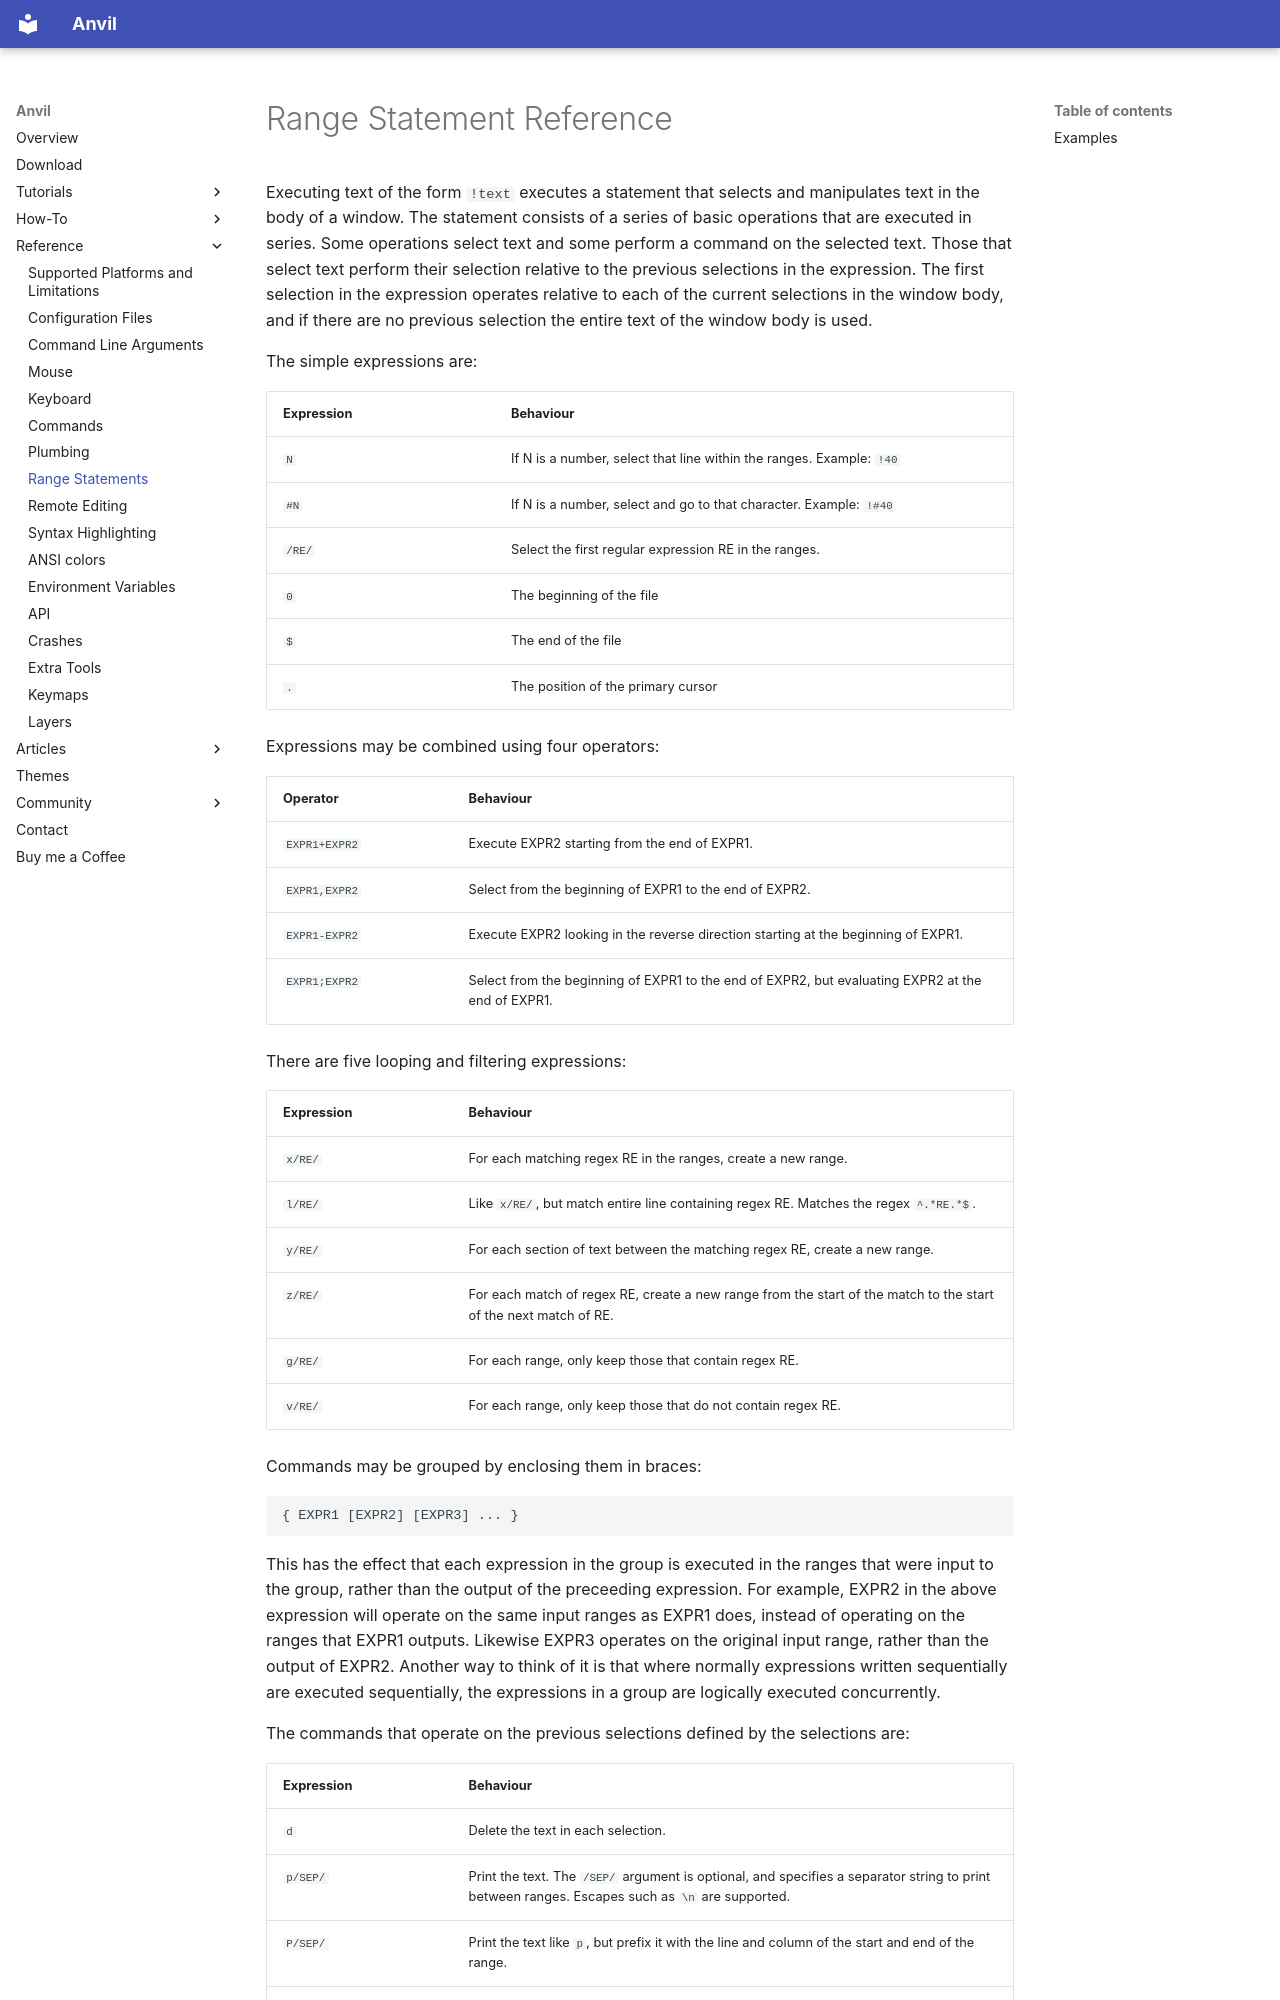

repository: komidore64/anvil-doc · page: reference/range-statements/index.html · generator: mkdocs

# Range Statement Reference

Executing text of the form `!text` executes a statement that selects and manipulates text in the body of a window. The statement consists of a series of basic operations that are executed in series. Some operations select text and some perform a command on the selected text. Those that select text perform their selection relative to the previous selections in the expression. The first selection in the expression operates relative to each of the current selections in the window body, and if there are no previous selection the entire text of the window body is used.

The simple expressions are:

| <div style="width:12em">Expression</div> | Behaviour |
| --- | --- |
| `N` | If N is a number, select that line within the ranges. Example: `!40` |
| `#N` | If N is a number, select and go to that character. Example: `!#40` |
| `/RE/` | Select the first regular expression RE in the ranges. |
| `0` | The beginning of the file |
| `$` | The end of the file |
| `.` | The position of the primary cursor |

Expressions may be combined using four operators:

| <div style="width:12em">Operator</div> | Behaviour |
| --- | --- |
| `EXPR1+EXPR2` | Execute EXPR2 starting from the end of EXPR1. |
| `EXPR1,EXPR2` | Select from the beginning of EXPR1 to the end of EXPR2. |
| `EXPR1-EXPR2` | Execute EXPR2 looking in the reverse direction starting at the beginning of EXPR1. |
| `EXPR1;EXPR2` | Select from the beginning of EXPR1 to the end of EXPR2, but evaluating EXPR2 at the end of EXPR1. |

There are five looping and filtering expressions:

| <div style="width:12em">Expression</div> | Behaviour |
| --- | --- |
| `x/RE/` | For each matching regex RE in the ranges, create a new range. |
| `l/RE/` | Like `x/RE/`, but match entire line containing regex RE. Matches the regex `^.*RE.*$`. |
| `y/RE/` | For each section of text between the matching regex RE, create a new range. |
| `z/RE/` | For each match of regex RE, create a new range from the start of the match to the start of the next match of RE. |
| `g/RE/` | For each range, only keep those that contain regex RE. |
| `v/RE/` | For each range, only keep those that do not contain regex RE. |

Commands may be grouped by enclosing them in braces:

```
{ EXPR1 [EXPR2] [EXPR3] ... }
```

This has the effect that each expression in the group is executed in the ranges that were input to the group, rather than the output of the preceeding expression. For example, EXPR2 in the above expression will operate on the same input ranges as EXPR1 does, instead of operating on the ranges that EXPR1 outputs. Likewise EXPR3 operates on the original input range, rather than the output of EXPR2. Another way to think of it is that where normally expressions written sequentially are executed sequentially, the expressions in a group are logically executed concurrently.

The commands that operate on the previous selections defined by the selections are:
